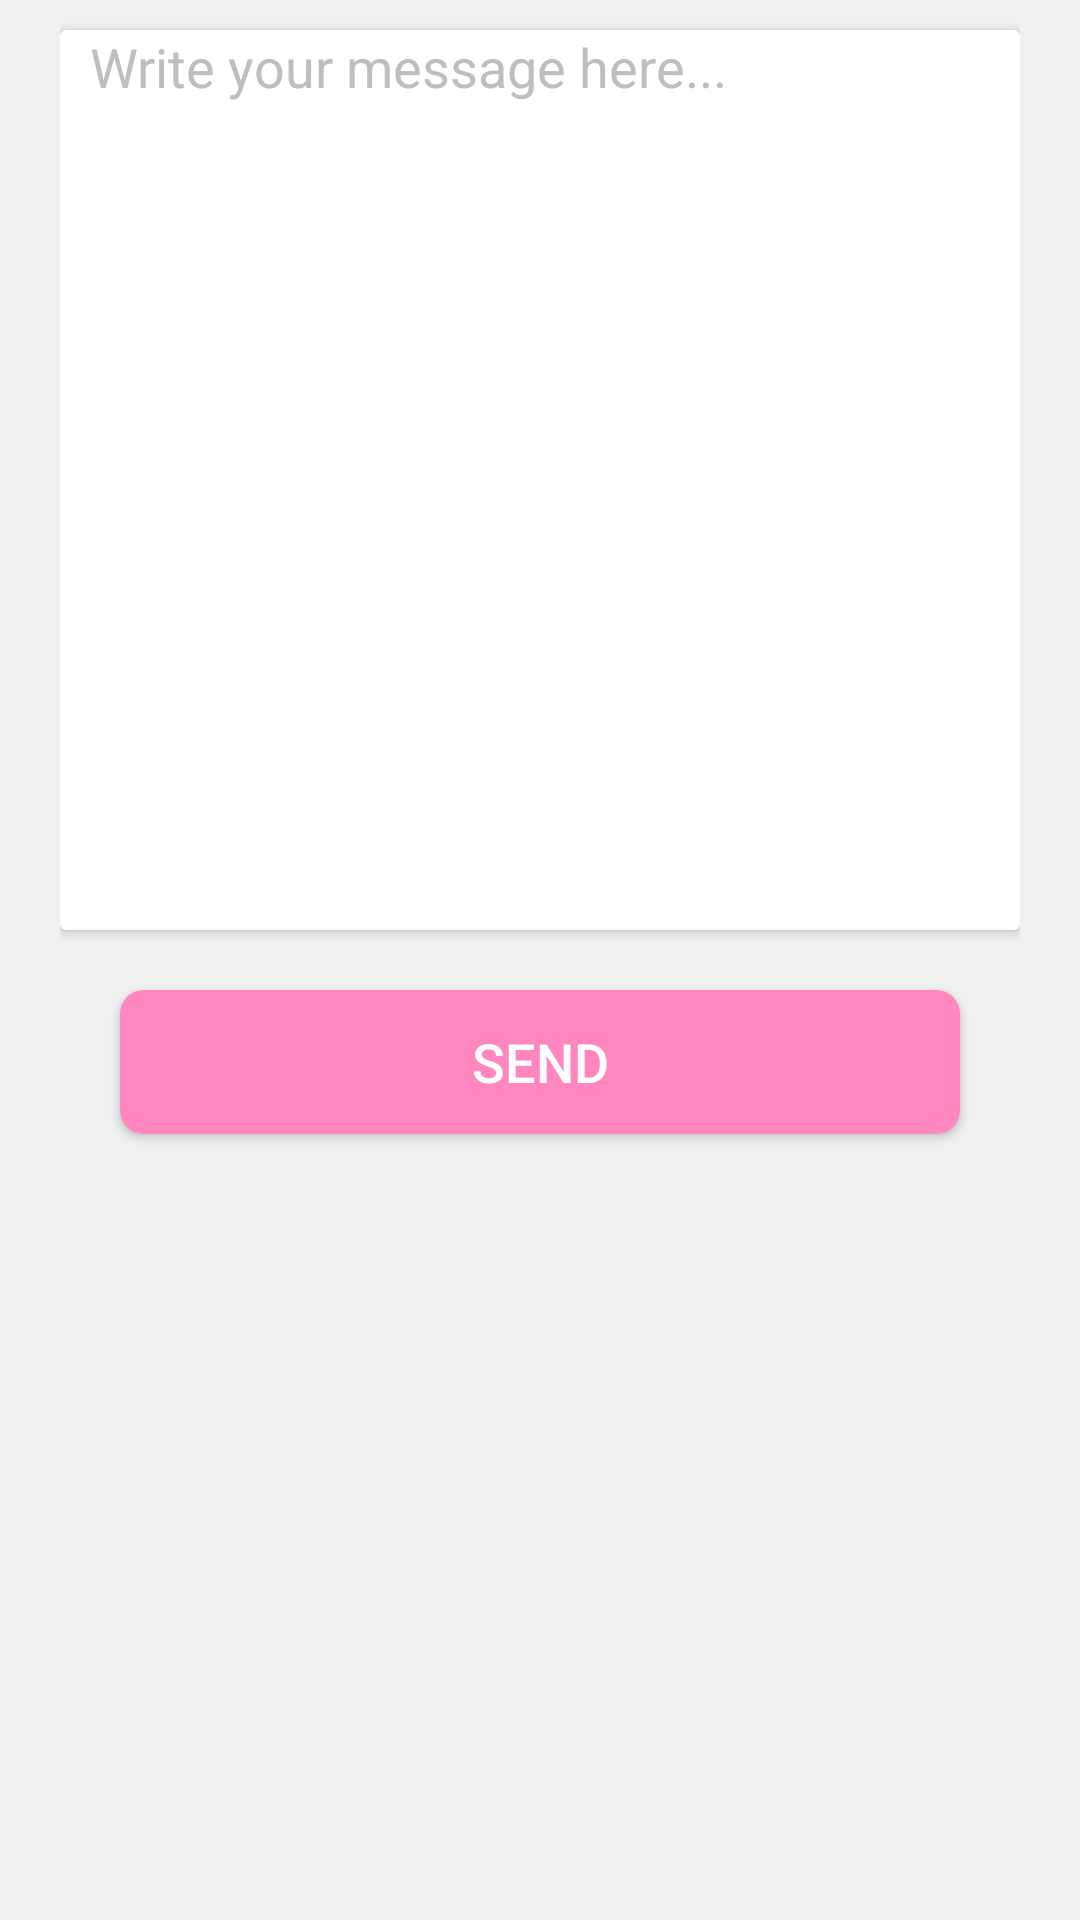

This screen was rendered from an Android layout file. Write that file and the resources it references.
<!-- AndroidManifest.xml: application theme AppTheme -->
<!-- res/layout/fragment_contactus.xml -->
<?xml version="1.0" encoding="utf-8"?>

<RelativeLayout xmlns:android="http://schemas.android.com/apk/res/android"
    android:layout_width="match_parent"
    android:layout_height="match_parent"
    xmlns:app="http://schemas.android.com/apk/res-auto"
    android:background="#F0F0F0">
    <LinearLayout
        android:layout_width="match_parent"
        android:layout_height="match_parent"
        android:layout_marginRight="20dp"
        android:layout_marginLeft="20dp"
        android:orientation="vertical">
        <androidx.cardview.widget.CardView
            android:layout_width="match_parent"
            android:layout_height="300dp"
            android:layout_marginTop="10dp"
            app:cardElevation="2dp">
            <EditText
                android:id="@+id/edt_massage"
                android:layout_width="match_parent"
                android:layout_height="match_parent"
                android:hint="Write your message here..."
                android:textColorHint="#BFBDBE"
                android:gravity="start"
                android:inputType="textMultiLine"
                android:background="@null"
                android:layout_marginLeft="10dp"/>

        </androidx.cardview.widget.CardView>

        <Button
            android:id="@+id/btn_send"
            android:layout_width="match_parent"
            android:layout_height="wrap_content"
            android:text="send"
            android:textAllCaps="true"
            android:textSize="18dp"
            android:textColor="@android:color/white"
            android:layout_marginTop="20dp"
            android:layout_marginRight="20dp"
            android:layout_marginLeft="20dp"
            android:background="@drawable/forgot_button"/>

    </LinearLayout>

</RelativeLayout>
<!-- resources referenced by this layout -->
<resources>
  <!-- drawable forgot_button (drawable) -->
  <?xml version="1.0" encoding="utf-8"?>
  
  <layer-list xmlns:android="http://schemas.android.com/apk/res/android">
      <item>
          <shape>
  
              <solid android:color="#ff86bf" />
  
              <padding
                  android:bottom="2dp"
                  android:left="5dp"
                  android:right="5dp"
                  android:top="2dp" />
  
              <corners android:radius="8dp" />
          </shape>
      </item>
  </layer-list>
  <style name="AppTheme" parent="Theme.AppCompat.Light.DarkActionBar">
          
          <item name="colorPrimary">@color/colorPrimary</item>
          <item name="colorPrimaryDark">@color/colorPrimaryDark</item>
          <item name="colorAccent">@color/colorAccent</item>
      </style>
  <color name="colorPrimary">#1c4078</color>
  <color name="colorPrimaryDark">#173769</color>
  <color name="colorAccent">#1c4078</color>
</resources>
